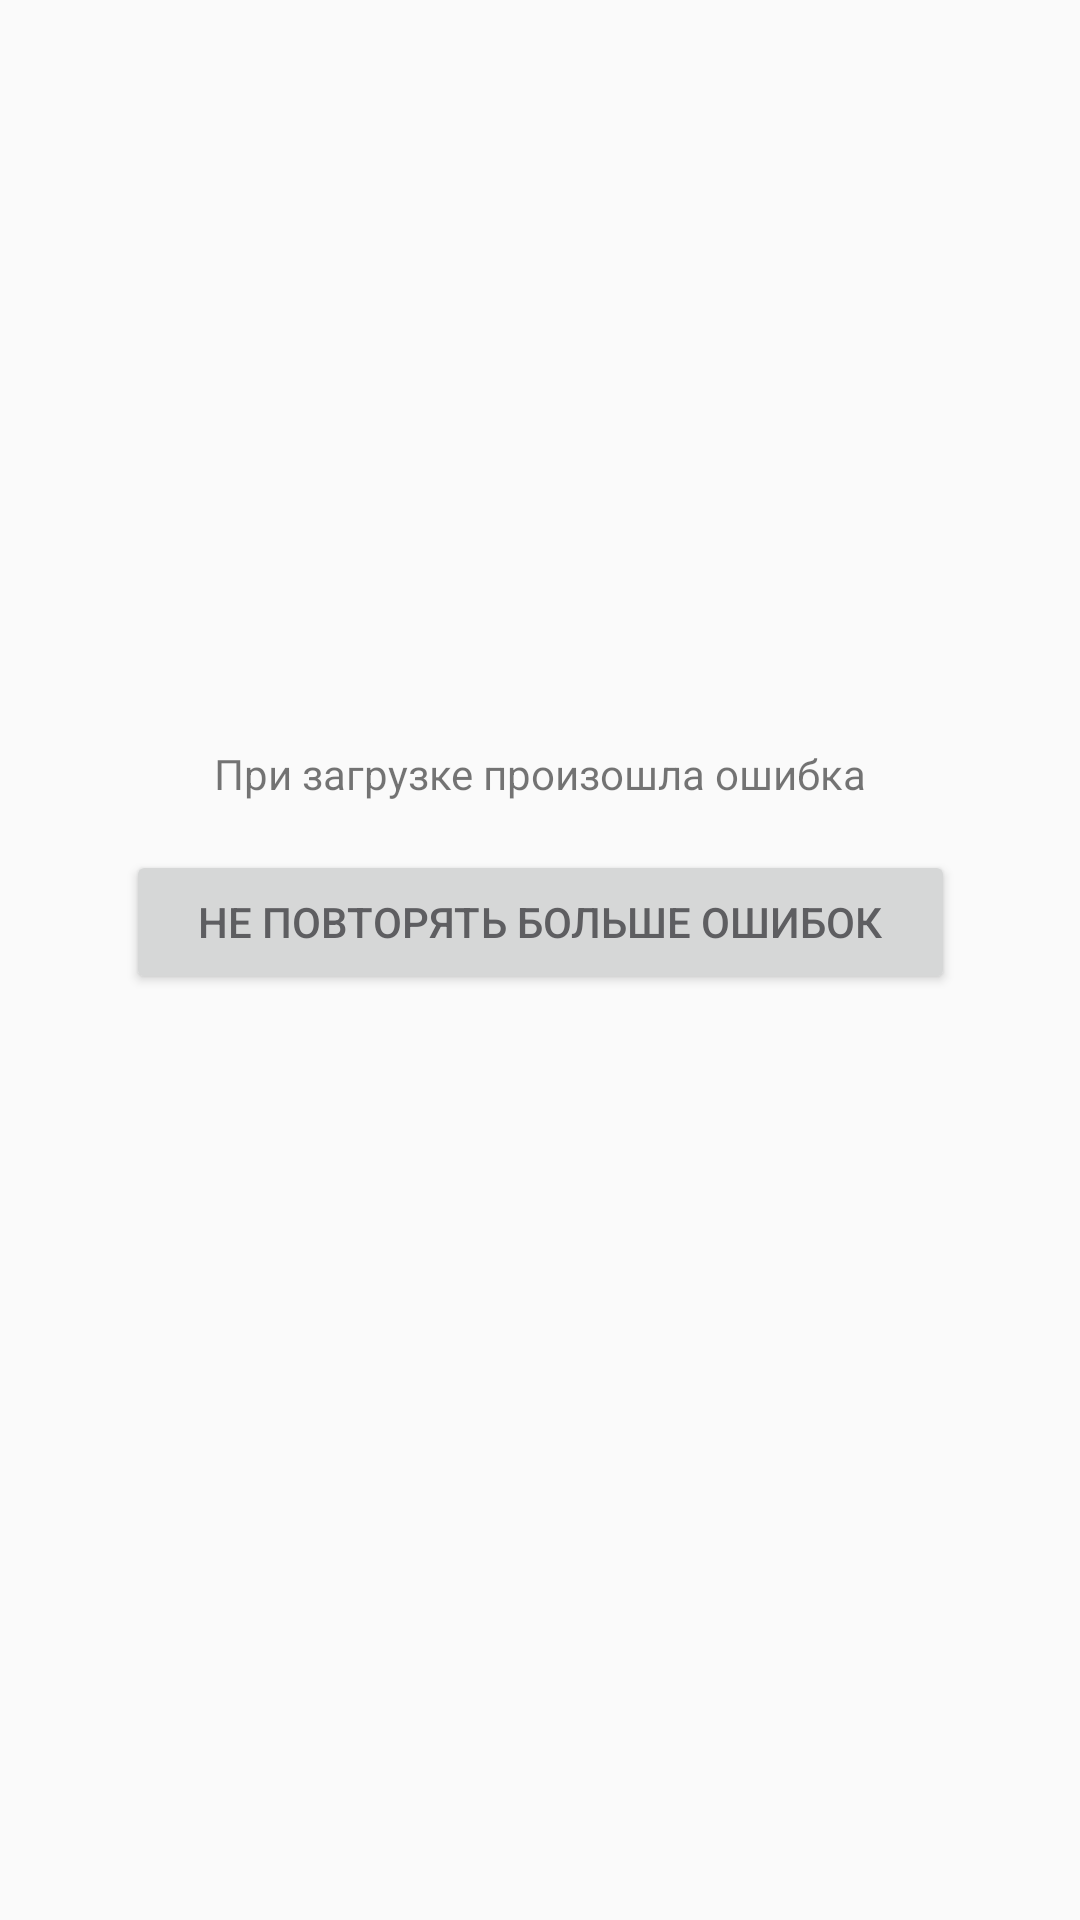

The Android layout XML behind this screen, and the referenced resources:
<!-- AndroidManifest.xml: application theme AppTheme -->
<!-- res/layout/view_error.xml -->
<?xml version="1.0" encoding="utf-8"?>
<layout
    xmlns:android="http://schemas.android.com/apk/res/android"
    xmlns:tools="http://schemas.android.com/tools"
    xmlns:app="http://schemas.android.com/apk/res-auto">

    <data>
        <import type="android.view.View"/>
        <import type="com.jollypanda.gvent_databinding.presentation.SCREEN_STATE"/>
        <variable name="presenter" type="com.jollypanda.gvent_databinding.presentation.MainPresenter"/>
    </data>

    <android.support.constraint.ConstraintLayout
        android:layout_width="match_parent"
        android:layout_height="match_parent"
        android:visibility="@{presenter.screenState.equals(SCREEN_STATE.ERROR) ? View.VISIBLE : View.GONE}">

        <TextView
            android:id="@+id/tvErrorDescription"
            android:layout_width="wrap_content"
            android:layout_height="wrap_content"
            app:layout_constraintLeft_toLeftOf="parent"
            app:layout_constraintRight_toRightOf="parent"
            app:layout_constraintTop_toTopOf="parent"
            app:layout_constraintBottom_toBottomOf="parent"
            app:layout_constraintVertical_bias="0.4"
            android:text="При загрузке произошла ошибка"/>

        <Button
            android:id="@+id/btnRetry"
            android:layout_width="wrap_content"
            android:layout_height="wrap_content"
            android:layout_marginTop="@dimen/dp16"
            android:paddingLeft="@dimen/dp24"
            android:paddingRight="@dimen/dp24"
            app:layout_constraintLeft_toLeftOf="parent"
            app:layout_constraintRight_toRightOf="parent"
            app:layout_constraintTop_toBottomOf="@+id/tvErrorDescription"
            android:textColor="@color/textPrimary"
            android:text="@string/btn_retry"/>

    </android.support.constraint.ConstraintLayout>
</layout>
<!-- resources referenced by this layout -->
<resources>
  <color name="textPrimary">#5e5e61</color>
  <dimen name="dp16">16dp</dimen>
  <dimen name="dp24">24dp</dimen>
  <string name="btn_retry">Не повторять больше ошибок</string>
  <style name="AppTheme" parent="Theme.AppCompat.Light.NoActionBar">
          
          <item name="colorPrimary">@color/colorPrimary</item>
          <item name="colorPrimaryDark">@color/colorPrimaryDark</item>
          <item name="colorAccent">@color/colorAccent</item>
      </style>
  <color name="colorPrimary">#3F51B5</color>
  <color name="colorPrimaryDark">#303F9F</color>
  <color name="colorAccent">#FF4081</color>
</resources>
